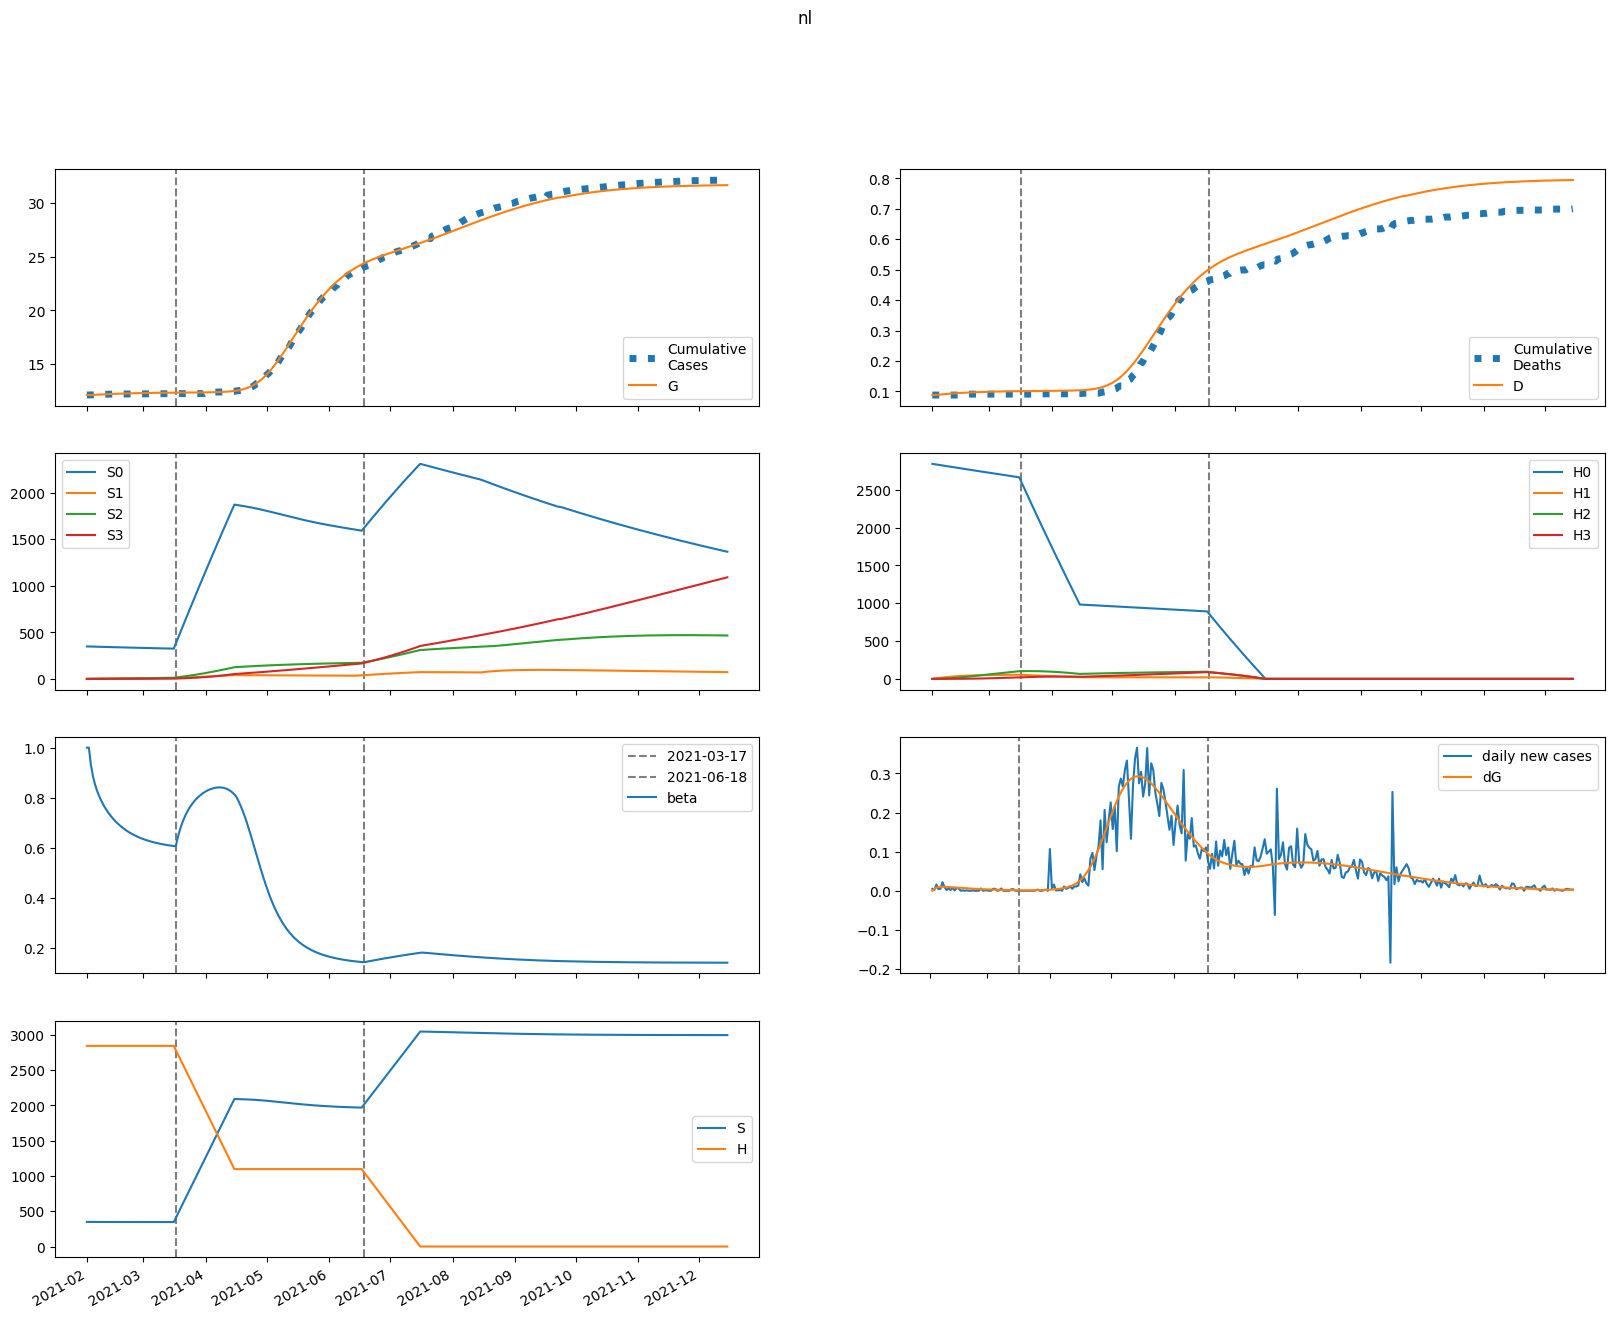

The table this chart was drawn from, first rows:
series, 2021-02-01, 2021-02-02, 2021-02-03, 2021-02-04, 2021-02-05, 2021-02-06, 2021-02-07, 2021-02-08, 2021-02-09, 2021-02-10, 2021-02-11, 2021-02-12, 2021-02-13, 2021-02-14, 2021-02-15, 2021-02-16, 2021-02-17, 2021-02-18, 2021-02-19, 2021-02-20, 2021-02-21, 2021-02-22, 2021-02-23
S, 348747, 348485, 348295, 348145, 348020, 347910, 347811, 347720, 347636, 347558, 347484, 347415, 347350, 347288, 347230, 347175, 347124, 347075, 347029, 346986, 346945, 346907, 346870
E, 0.0, 261.6, 399, 469.1, 501, 510.7, 507.5, 496.6, 481.3, 463.5, 444.5, 424.8, 405.1, 385.6, 366.5, 347.9, 329.9, 312.6, 296, 280.1, 264.8, 250.3, 236.4
I, 148.4, 89.03, 58.65, 43.17, 35.28, 31.19, 28.93, 27.51, 26.44, 25.49, 24.56, 23.63, 22.67, 21.71, 20.73, 19.77, 18.82, 17.89, 16.99, 16.11, 15.27, 14.46, 13.68
A, 1335, 1068, 901.8, 793.2, 719, 665.4, 624.2, 590.7, 562, 536.2, 512.4, 489.9, 468.4, 447.6, 427.5, 408, 389, 370.6, 352.8, 335.5, 318.8, 302.7, 287.2
IH, 0.0, 29.68, 41.35, 44.53, 43.96, 41.93, 39.5, 37.12, 34.95, 33.02, 31.29, 29.74, 28.31, 27, 25.76, 24.58, 23.45, 22.37, 21.33, 20.32, 19.34, 18.4, 17.49
IN, 29.68, 53.42, 60.54, 60.16, 56.76, 52.47, 48.21, 44.36, 40.99, 38.08, 35.56, 33.36, 31.41, 29.66, 28.07, 26.61, 25.24, 23.95, 22.74, 21.59, 20.5, 19.45, 18.45
D, 88.0, 88.0, 88.44, 89.05, 89.71, 90.36, 90.98, 91.57, 92.12, 92.64, 93.13, 93.59, 94.03, 94.45, 94.85, 95.23, 95.6, 95.94, 96.27, 96.59, 96.89, 97.18, 97.45
R, 0.0, 273, 503.1, 703.5, 882.7, 1046, 1198, 1340, 1474, 1601, 1723, 1838, 1949, 2054, 2155, 2251, 2342, 2430, 2513, 2592, 2667, 2739, 2807
G, 12094, 12094, 12099, 12107, 12117, 12127, 12137, 12147, 12157, 12167, 12176, 12185, 12193, 12201, 12209, 12216, 12223, 12230, 12236, 12242, 12248, 12253, 12258
H, 2842446, 2842446, 2842446, 2842446, 2842446, 2842446, 2842446, 2842446, 2842446, 2842446, 2842446, 2842446, 2842446, 2842446, 2842446, 2842446, 2842446, 2842446, 2842446, 2842446, 2842446, 2842446, 2842446
S0, 348747, 347962, 347251, 346581, 345936, 345308, 344692, 344085, 343486, 342893, 342306, 341724, 341148, 340575, 340007, 339444, 338884, 338328, 337775, 337226, 336680, 336138, 335598
E0, 0.0, 261.6, 398.7, 468.4, 499.9, 509.2, 505.6, 494.4, 478.8, 460.7, 441.3, 421.5, 401.5, 381.9, 362.6, 344, 325.9, 308.6, 291.9, 276, 260.7, 246.2, 232.3
I0, 148.4, 89.03, 58.65, 43.16, 35.27, 31.16, 28.88, 27.44, 26.35, 25.39, 24.45, 23.49, 22.53, 21.55, 20.57, 19.59, 18.63, 17.7, 16.79, 15.91, 15.07, 14.25, 13.48
A0, 1335, 1068, 901.8, 793.2, 718.9, 665.1, 623.7, 590, 561, 535, 510.9, 488.2, 466.4, 445.4, 425.1, 405.3, 386.2, 367.6, 349.6, 332.2, 315.5, 299.3, 283.8
IH0, 0.0, 29.68, 41.35, 44.53, 43.96, 41.93, 39.49, 37.11, 34.93, 32.98, 31.24, 29.67, 28.24, 26.91, 25.65, 24.47, 23.33, 22.23, 21.18, 20.16, 19.17, 18.22, 17.31
IN0, 29.68, 53.42, 60.54, 60.16, 56.76, 52.46, 48.2, 44.34, 40.96, 38.04, 35.51, 33.3, 31.33, 29.57, 27.97, 26.49, 25.11, 23.81, 22.59, 21.43, 20.33, 19.27, 18.27
D0, 88.0, 88.0, 88.44, 89.05, 89.71, 90.36, 90.98, 91.57, 92.12, 92.64, 93.13, 93.59, 94.03, 94.45, 94.84, 95.22, 95.59, 95.93, 96.26, 96.58, 96.87, 97.16, 97.43
R0, 0.0, 273, 503.1, 703.5, 882.7, 1046, 1198, 1340, 1474, 1601, 1722, 1837, 1947, 2052, 2152, 2248, 2339, 2425, 2508, 2587, 2661, 2732, 2799
G0, 12094, 12094, 12099, 12107, 12117, 12127, 12137, 12147, 12157, 12166, 12176, 12184, 12193, 12201, 12208, 12216, 12223, 12229, 12235, 12241, 12247, 12252, 12257
H0, 2842446, 2838183, 2833925, 2829674, 2825430, 2821192, 2816960, 2812735, 2808515, 2804303, 2800096, 2795896, 2791702, 2787515, 2783333, 2779158, 2774990, 2770827, 2766671, 2762521, 2758377, 2754240, 2750108
S1, 0.0, 522.7, 1007, 1455, 1870, 2255, 2611, 2941, 3246, 3529, 3790, 4032, 4256, 4463, 4654, 4831, 4994, 5145, 5284, 5413, 5532, 5641, 5741
E1, 0.0, 0.0, 0.2847, 0.6609, 1.054, 1.435, 1.789, 2.112, 2.402, 2.655, 2.873, 3.056, 3.204, 3.32, 3.405, 3.461, 3.491, 3.497, 3.483, 3.45, 3.402, 3.339, 3.265
I1, 0.0, 0.0, 0.0, 0.005693, 0.01663, 0.03107, 0.04733, 0.06418, 0.08076, 0.09648, 0.111, 0.1241, 0.1356, 0.1454, 0.1536, 0.1603, 0.1654, 0.169, 0.1714, 0.1725, 0.1725, 0.1715, 0.1697
A1, 0.0, 0.0, 0.0, 0.05124, 0.16, 0.3177, 0.5124, 0.732, 0.9658, 1.205, 1.442, 1.671, 1.887, 2.086, 2.266, 2.426, 2.564, 2.679, 2.773, 2.845, 2.897, 2.93, 2.945
IH1, 0.0, 0.0, 0.0, 0.0, 0.001139, 0.00423, 0.009569, 0.01706, 0.02637, 0.03707, 0.0487, 0.06084, 0.07308, 0.08508, 0.09658, 0.1073, 0.1172, 0.1261, 0.1338, 0.1404, 0.1459, 0.1503, 0.1535
IN1, 0.0, 0.0, 0.0, 0.0, 0.001139, 0.004238, 0.009603, 0.01715, 0.02655, 0.0374, 0.04921, 0.06157, 0.07407, 0.08637, 0.09818, 0.1093, 0.1195, 0.1287, 0.1367, 0.1437, 0.1494, 0.154, 0.1575
D1, 0.0, 0.0, 0.0, 0.0, 0.0, 1.6868343856667703e-05, 7.953813305858036e-05, 0.0002213, 0.000474, 0.0008646, 0.001414, 0.002135, 0.003037, 0.004119, 0.00538, 0.006811, 0.008401, 0.01014, 0.01201, 0.01399, 0.01607, 0.01823, 0.02046
R1, 0.0, 0.0, 0.0, 0.0, 0.01025, 0.04269, 0.1079, 0.2141, 0.3672, 0.5708, 0.8263, 1.134, 1.492, 1.898, 2.349, 2.84, 3.368, 3.927, 4.513, 5.121, 5.745, 6.383, 7.028
G1, 0.0, 0.0, 0.0, 0.005693, 0.01891, 0.04, 0.06869, 0.1045, 0.1467, 0.1947, 0.2479, 0.3053, 0.3664, 0.4305, 0.4969, 0.565, 0.6342, 0.704, 0.774, 0.8437, 0.9127, 0.9807, 1.047
H1, 0.0, 4264, 8216, 11880, 15276, 18423, 21339, 24040, 26542, 28859, 31004, 32990, 34827, 36527, 38099, 39553, 40896, 42138, 43284, 44342, 45319, 46219, 47049
S2, 0.0, 0.0, 37.32, 108.7, 211.3, 342.4, 499.3, 679.7, 881.6, 1103, 1342, 1596, 1865, 2147, 2440, 2743, 3055, 3375, 3702, 4036, 4374, 4717, 5063
E2, 0.0, 0.0, 0.0, 0.00562, 0.01824, 0.03797, 0.06447, 0.09715, 0.1353, 0.178, 0.2243, 0.2733, 0.3239, 0.3751, 0.4261, 0.4762, 0.5245, 0.5705, 0.6137, 0.6538, 0.6904, 0.7233, 0.7525
I2, 0.0, 0.0, 0.0, 0.0, 0.0001124, 0.0004323, 0.001019, 0.001901, 0.003083, 0.004556, 0.006294, 0.008263, 0.01042, 0.01273, 0.01514, 0.01761, 0.02009, 0.02254, 0.02493, 0.02723, 0.02942, 0.03146, 0.03334
A2, 0.0, 0.0, 0.0, 0.0, 0.001012, 0.004093, 0.01011, 0.01969, 0.03324, 0.05095, 0.0728, 0.09862, 0.1281, 0.1608, 0.1961, 0.2336, 0.2726, 0.3125, 0.3527, 0.3926, 0.4318, 0.4697, 0.5059
IH2, 0.0, 0.0, 0.0, 0.0, 0.0, 2.2480759631503887e-05, 0.0001043, 0.0002865, 0.0006074, 0.001099, 0.001783, 0.002673, 0.003773, 0.005078, 0.006575, 0.008244, 0.01006, 0.012, 0.01403, 0.01612, 0.01823, 0.02035, 0.02243
IN2, 0.0, 0.0, 0.0, 0.0, 0.0, 2.2480759631503887e-05, 0.0001044, 0.0002873, 0.00061, 0.001105, 0.001795, 0.002695, 0.003808, 0.005131, 0.006652, 0.008349, 0.0102, 0.01218, 0.01425, 0.01639, 0.01856, 0.02073, 0.02287
D2, 0.0, 0.0, 0.0, 0.0, 0.0, 0.0, 3.330470233626566e-07, 1.8780484033672235e-06, 6.122283542990661e-06, 1.5120620365548427e-05, 3.139518568812773e-05, 5.780497172226597e-05, 9.740421625299886e-05, 0.0001533, 0.0002285, 0.0003259, 0.0004481, 0.0005971, 0.0007749, 0.0009827, 0.001221, 0.001492, 0.001793
R2, 0.0, 0.0, 0.0, 0.0, 0.0, 0.0002023, 0.00103, 0.003092, 0.007143, 0.01403, 0.02465, 0.03991, 0.06069, 0.08779, 0.1219, 0.1638, 0.2137, 0.2722, 0.3395, 0.4155, 0.5004, 0.594, 0.696
G2, 0.0, 0.0, 0.0, 0.0, 0.0001124, 0.0004772, 0.001237, 0.002526, 0.004469, 0.007175, 0.01074, 0.01522, 0.02069, 0.02717, 0.03467, 0.04319, 0.05271, 0.0632, 0.07461, 0.08689, 0.09996, 0.1138, 0.1282
H2, 0.0, 0.0, 304.5, 887.8, 1726, 2796, 4079, 5555, 7206, 9016, 10970, 13054, 15255, 17561, 19961, 22445, 25003, 27626, 30307, 33038, 35812, 38623, 41465
S3, 0.0, 0.0, 0.0, 0.4442, 1.739, 4.254, 8.329, 14.27, 22.36, 32.86, 45.98, 61.95, 80.95, 103.2, 128.7, 157.7, 190.4, 226.8, 266.9, 311, 359, 411.1, 467.2
E3, 0.0, 0.0, 0.0, 0.0, 3.208110314025125e-05, 0.0001356, 0.0003505, 0.0007149, 0.001263, 0.002021, 0.003012, 0.004247, 0.005732, 0.007463, 0.009431, 0.01162, 0.01401, 0.01658, 0.01931, 0.02215, 0.02509, 0.0281, 0.03113
I3, 0.0, 0.0, 0.0, 0.0, 0.0, 6.416220628050249e-07, 3.0961848748645776e-06, 8.867862978720668e-06, 1.961941915023859e-05, 3.7024704328000325e-05, 6.264470113118918e-05, 9.782830879414078e-05, 0.0001436, 0.0002008, 0.0002697, 0.0003505, 0.0004427, 0.0005459, 0.0006592, 0.0007817, 0.0009121, 0.001049, 0.001191
A3, 0.0, 0.0, 0.0, 0.0, 0.0, 5.774598565245226e-06, 2.902058358683025e-05, 8.630783535368153e-05, 0.0001977, 0.0003855, 0.0006722, 0.00108, 0.001628, 0.002334, 0.003211, 0.004266, 0.005505, 0.006927, 0.008527, 0.0103, 0.01222, 0.0143, 0.01649
IH3, 0.0, 0.0, 0.0, 0.0, 0.0, 0.0, 1.2832441256100497e-07, 7.210385153752343e-07, 2.345582473597301e-06, 5.784667013756971e-06, 1.199399762387656e-05, 2.2043945277298733e-05, 3.705342999393767e-05, 5.812304436937597e-05, 8.627311056815675e-05, 0.0001224, 0.0001672, 0.0002212, 0.0002846, 0.0003577, 0.0004401, 0.0005315, 0.0006315
IN3, 0.0, 0.0, 0.0, 0.0, 0.0, 0.0, 1.2832441256100497e-07, 7.218965050217196e-07, 2.351089799761509e-06, 5.804755669856925e-06, 1.2048745401485606e-05, 2.216793654742632e-05, 3.7300010996769215e-05, 5.856805204976621e-05, 8.701773310506236e-05, 0.0001236, 0.0001689, 0.0002237, 0.0002881, 0.0003624, 0.0004462, 0.0005394, 0.0006413
D3, 0.0, 0.0, 0.0, 0.0, 0.0, 0.0, 0.0, 1.9010951733282325e-09, 1.2583106600514439e-08, 4.7332344334832905e-08, 1.3303078876711414e-07, 3.1071896622767454e-07, 6.372946904521011e-07, 1.1862323049784294e-06, 2.047311166782946e-06, 3.3254264592349126e-06, 5.1386167910514766e-06, 7.615480537411745e-06, 1.0892168551094599e-05, 1.510913875295431e-05, 2.0407843037402155e-05, 2.6927493605377744e-05, 3.480202829806726e-05
R3, 0.0, 0.0, 0.0, 0.0, 0.0, 0.0, 1.1549197130490453e-06, 7.009323089912655e-06, 2.455361608774819e-05, 6.502080020985442e-05, 0.0001444, 0.0002835, 0.0005082, 0.0008485, 0.001338, 0.002014, 0.002916, 0.004083, 0.005555, 0.007373, 0.009573, 0.01219, 0.01526
G3, 0.0, 0.0, 0.0, 0.0, 0.0, 6.416220628050249e-07, 3.3528336999865874e-06, 1.0362985753788509e-05, 2.4661687116794696e-05, 4.991473995465187e-05, 9.034461848904085e-05, 0.0001506, 0.0002355, 0.0003502, 0.0004994, 0.000688, 0.0009205, 0.001201, 0.001532, 0.001919, 0.002362, 0.002863, 0.003425
H3, 0.0, 0.0, 0.0, 3.626, 14.19, 34.74, 68.03, 116.6, 182.7, 268.5, 375.8, 506.4, 661.8, 843.4, 1053, 1290, 1557, 1855, 2184, 2545, 2938, 3364, 3824
beta, 1.0, 1, 0.9309, 0.8864, 0.8542, 0.829, 0.808, 0.7901, 0.7744, 0.7603, 0.7477, 0.7362, 0.7257, 0.716, 0.7072, 0.6991, 0.6915, 0.6846, 0.6782, 0.6723, 0.6667, 0.6616, 0.6569
